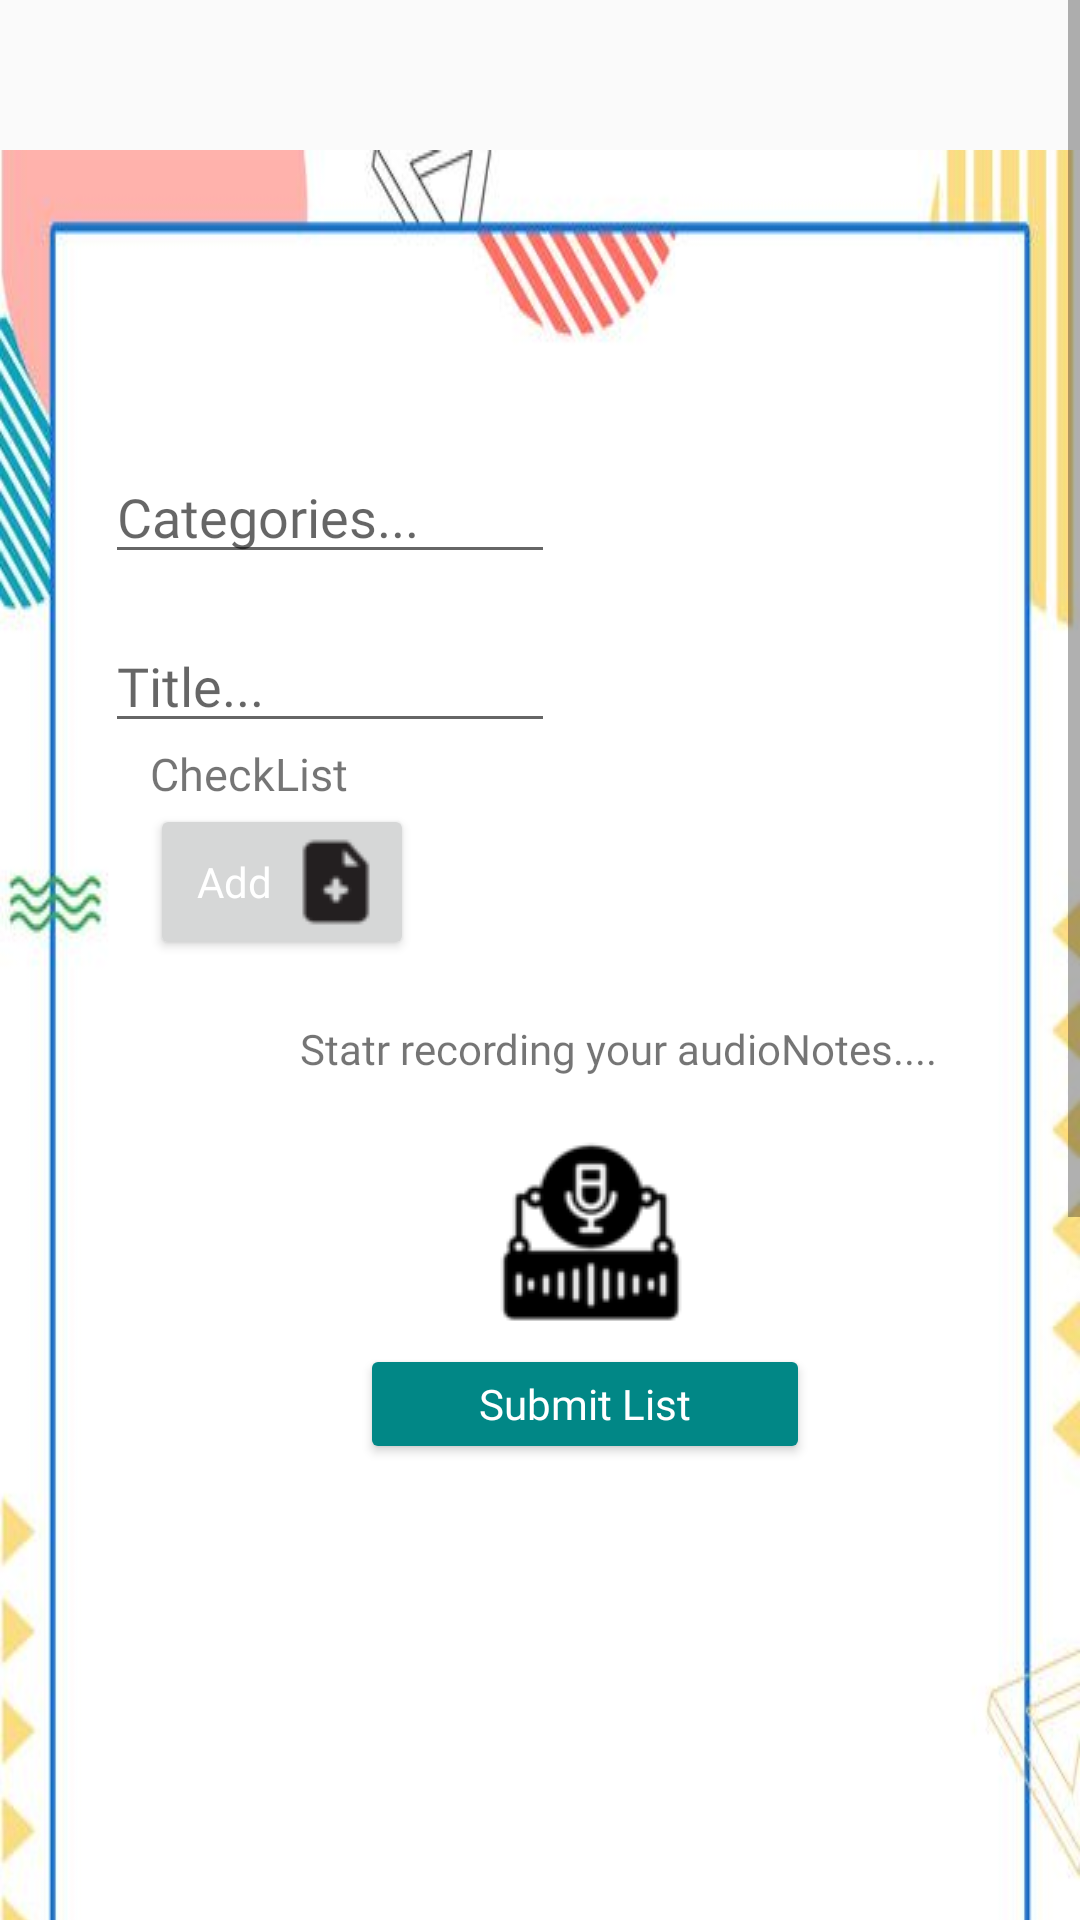

Layout XML and referenced resources for this Android screen:
<!-- AndroidManifest.xml: application theme Theme.NotesTop -->
<!-- res/layout/checklist_fragment_xml.xml -->
<?xml version="1.0" encoding="utf-8"?>
<ScrollView xmlns:android="http://schemas.android.com/apk/res/android"
    xmlns:app="http://schemas.android.com/apk/res-auto"
    xmlns:tools="http://schemas.android.com/tools"
    android:layout_width="match_parent"
    android:layout_marginTop="50dp"
    android:layout_height="match_parent"
    tools:context=".MainActivity">
    <LinearLayout
        android:id="@+id/MainLinear"
        android:layout_width="match_parent"
        android:layout_height="wrap_content"
        android:layout_marginTop="50dp"
        android:layout_centerHorizontal="true"
        android:background="@drawable/cool"
        android:orientation="vertical"
        tools:context=".MainActivity">

        <LinearLayout
            android:layout_width="match_parent"
            android:layout_height="wrap_content"
            android:orientation="horizontal">

            <EditText
                android:id="@+id/categoriesCK"
                android:layout_width="150dp"
                android:layout_height="wrap_content"
                android:layout_marginLeft="35dp"
                android:layout_marginTop="100dp"
                android:fontFamily="@font/regular"
                android:hint="Categories..."
                android:singleLine="true"></EditText>
        </LinearLayout>

        <LinearLayout
            android:layout_width="match_parent"
            android:layout_height="wrap_content"
            android:orientation="vertical">

            <LinearLayout
                android:layout_width="match_parent"
                android:layout_height="wrap_content"
                android:orientation="horizontal">

                <EditText
                    android:id="@+id/titleCK"
                    android:layout_width="150dp"
                    android:fontFamily="@font/regular"
                    android:layout_height="wrap_content"
                    android:layout_marginLeft="35dp"
                    android:hint="Title..."
                    android:layout_marginTop="15dp"
                    android:singleLine="true"></EditText>
            </LinearLayout>
        </LinearLayout>


        <TextView
            android:layout_width="wrap_content"
            android:layout_height="wrap_content"
            android:text="CheckList"
            android:textSize="15sp"
            android:fontFamily="@font/regular"
            android:layout_marginLeft="50dp"
            ></TextView>

        <LinearLayout
            android:id="@+id/layout_list"
            android:layout_width="match_parent"
            android:layout_height="wrap_content"
            android:orientation="vertical">

        </LinearLayout>


        <Button
            android:id="@+id/button_add"
            android:layout_width="wrap_content"
            android:layout_height="wrap_content"
            android:text="Add"
            android:fontFamily="@font/googlesans"
            android:layout_marginLeft="50dp"
            android:textColor="@color/white"
            android:textAllCaps="false"
            android:paddingLeft="10dp"
            android:drawableRight="@drawable/add_checklist"
            android:paddingRight="10dp"
            ></Button>

        <LinearLayout
            android:layout_width="match_parent"
            android:layout_height="match_parent"
            android:orientation="vertical">


            <TextView
                android:layout_width="wrap_content"
                android:layout_height="wrap_content"
                android:layout_marginVertical="20dp"
                android:layout_marginLeft="100dp"
                android:fontFamily="@font/regular"
                android:text="Statr recording your audioNotes...."></TextView>

            <LinearLayout
                android:layout_width="wrap_content"
                android:layout_height="wrap_content"
                android:orientation="vertical">

                <ImageView
                    android:id="@+id/recordingNotes"
                    android:layout_width="wrap_content"
                    android:layout_height="wrap_content"
                    android:layout_marginLeft="165dp"
                    android:backgroundTint="@color/white"
                    android:src="@drawable/voicesearch_37022"></ImageView>

            </LinearLayout>


            <Button
                android:id="@+id/button_submit_list"
                android:layout_width="150dp"
                android:layout_height="40dp"
                android:layout_marginLeft="120dp"
                android:layout_marginTop="5dp"
                android:layout_marginRight="15dp"
                android:layout_marginBottom="20dp"
                android:backgroundTint="@color/teal_700"
                android:fontFamily="@font/googlesans"
                android:paddingLeft="10dp"
                android:paddingRight="10dp"
                android:text="Submit List"
                android:textAllCaps="false"
                android:textColor="@color/white"></Button>

        </LinearLayout>
    </LinearLayout>
</ScrollView>
<!-- resources referenced by this layout -->
<resources>
  <color name="teal_700">#FF018786</color>
  <color name="white">#FFFFFFFF</color>
  <!-- drawable add_checklist: png bitmap (drawable-v24, 1179 bytes) -->
  <!-- drawable cool: png bitmap (drawable-v24, 29774 bytes) -->
  <!-- drawable voicesearch_37022: png bitmap (drawable-v24, 2213 bytes) -->
  <style name="Theme.NotesTop" parent="Theme.AppCompat.Light.DarkActionBar">
          
          <item name="colorPrimary">#92B4EC</item>
          <item name="colorPrimaryVariant">#ABC9FF</item>
          <item name="colorOnPrimary">@color/white</item>
          <item name="fontFamily">@font/regular</item>
          
          <item name="colorSecondary">@color/teal_700</item>
          <item name="colorSecondaryVariant">@color/teal_700</item>
          <item name="colorOnSecondary">@color/purple_500</item>
          
          <item name="android:statusBarColor" tools:targetApi="l">?attr/colorPrimaryVariant</item>
          
      </style>
  <color name="purple_500">#FFD24C</color>
</resources>
